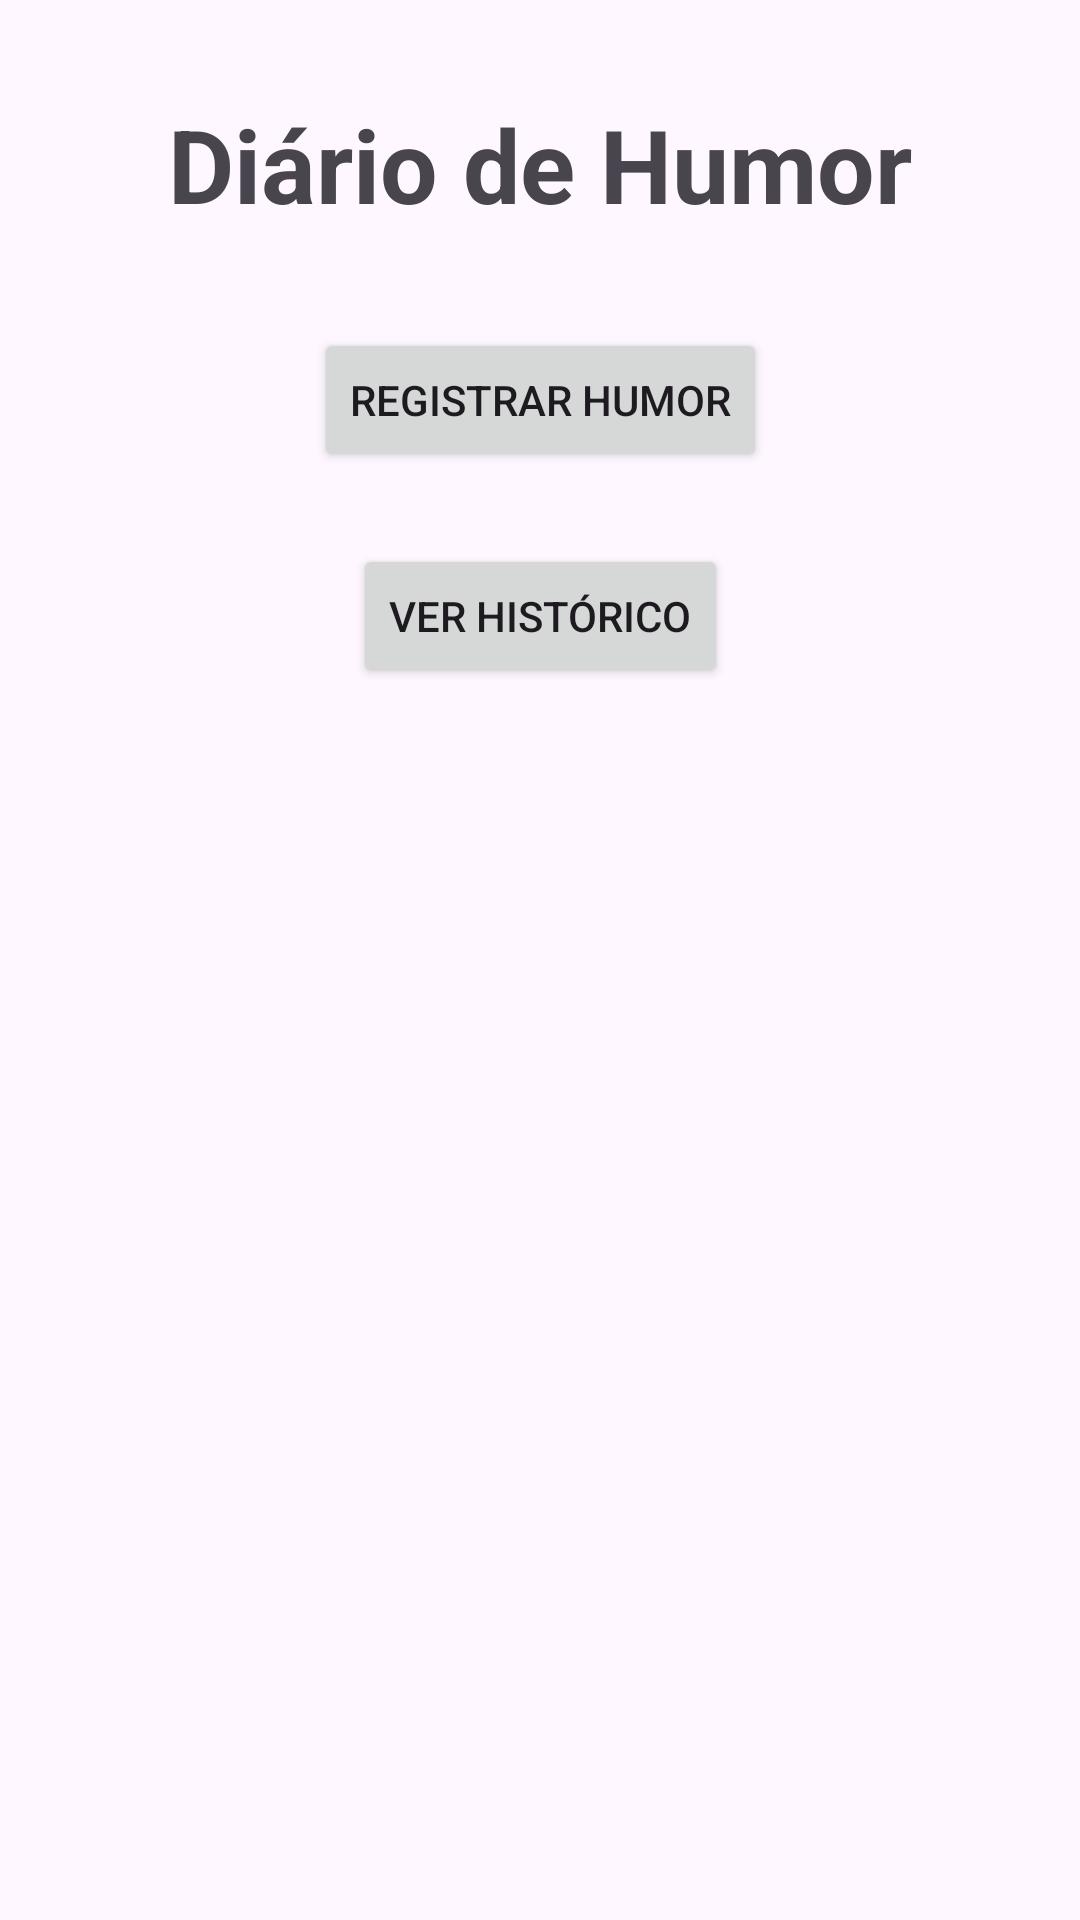

Produce the Android XML layout that renders to this screen, including the resource entries it uses.
<!-- AndroidManifest.xml: application theme Theme.AppDiarioHumorRoom -->
<!-- res/layout/activity_main.xml -->
<?xml version="1.0" encoding="utf-8"?>
<androidx.constraintlayout.widget.ConstraintLayout xmlns:android="http://schemas.android.com/apk/res/android"
    xmlns:app="http://schemas.android.com/apk/res-auto"
    xmlns:tools="http://schemas.android.com/tools"
    android:id="@+id/main"
    android:layout_width="match_parent"
    android:layout_height="match_parent"
    tools:context=".MainActivity">

    <TextView
        android:id="@+id/main_activity_tv_titulo"
        android:layout_width="wrap_content"
        android:layout_height="wrap_content"
        android:layout_marginTop="32dp"
        android:text="Diário de Humor"
        android:textSize="34sp"
        android:textStyle="bold"
        app:layout_constraintEnd_toEndOf="parent"
        app:layout_constraintStart_toStartOf="parent"
        app:layout_constraintTop_toTopOf="parent" />

    <Button
        android:id="@+id/main_activity_bt_registrar"
        android:layout_width="wrap_content"
        android:layout_height="wrap_content"
        android:layout_marginTop="32dp"
        android:text="Registrar Humor"
        app:layout_constraintEnd_toEndOf="parent"
        app:layout_constraintStart_toStartOf="parent"
        app:layout_constraintTop_toBottomOf="@+id/main_activity_tv_titulo" />

    <Button
        android:id="@+id/main_activity_bt_historico"
        android:layout_width="wrap_content"
        android:layout_height="wrap_content"
        android:layout_marginTop="24dp"
        android:text="Ver Histórico"
        app:layout_constraintEnd_toEndOf="parent"
        app:layout_constraintStart_toStartOf="parent"
        app:layout_constraintTop_toBottomOf="@+id/main_activity_bt_registrar" />
</androidx.constraintlayout.widget.ConstraintLayout>
<!-- resources referenced by this layout -->
<resources>
  <style name="Theme.AppDiarioHumorRoom" parent="Base.Theme.AppDiarioHumorRoom" />
  <style name="Base.Theme.AppDiarioHumorRoom" parent="Theme.Material3.DayNight.NoActionBar">
          
          
      </style>
</resources>
